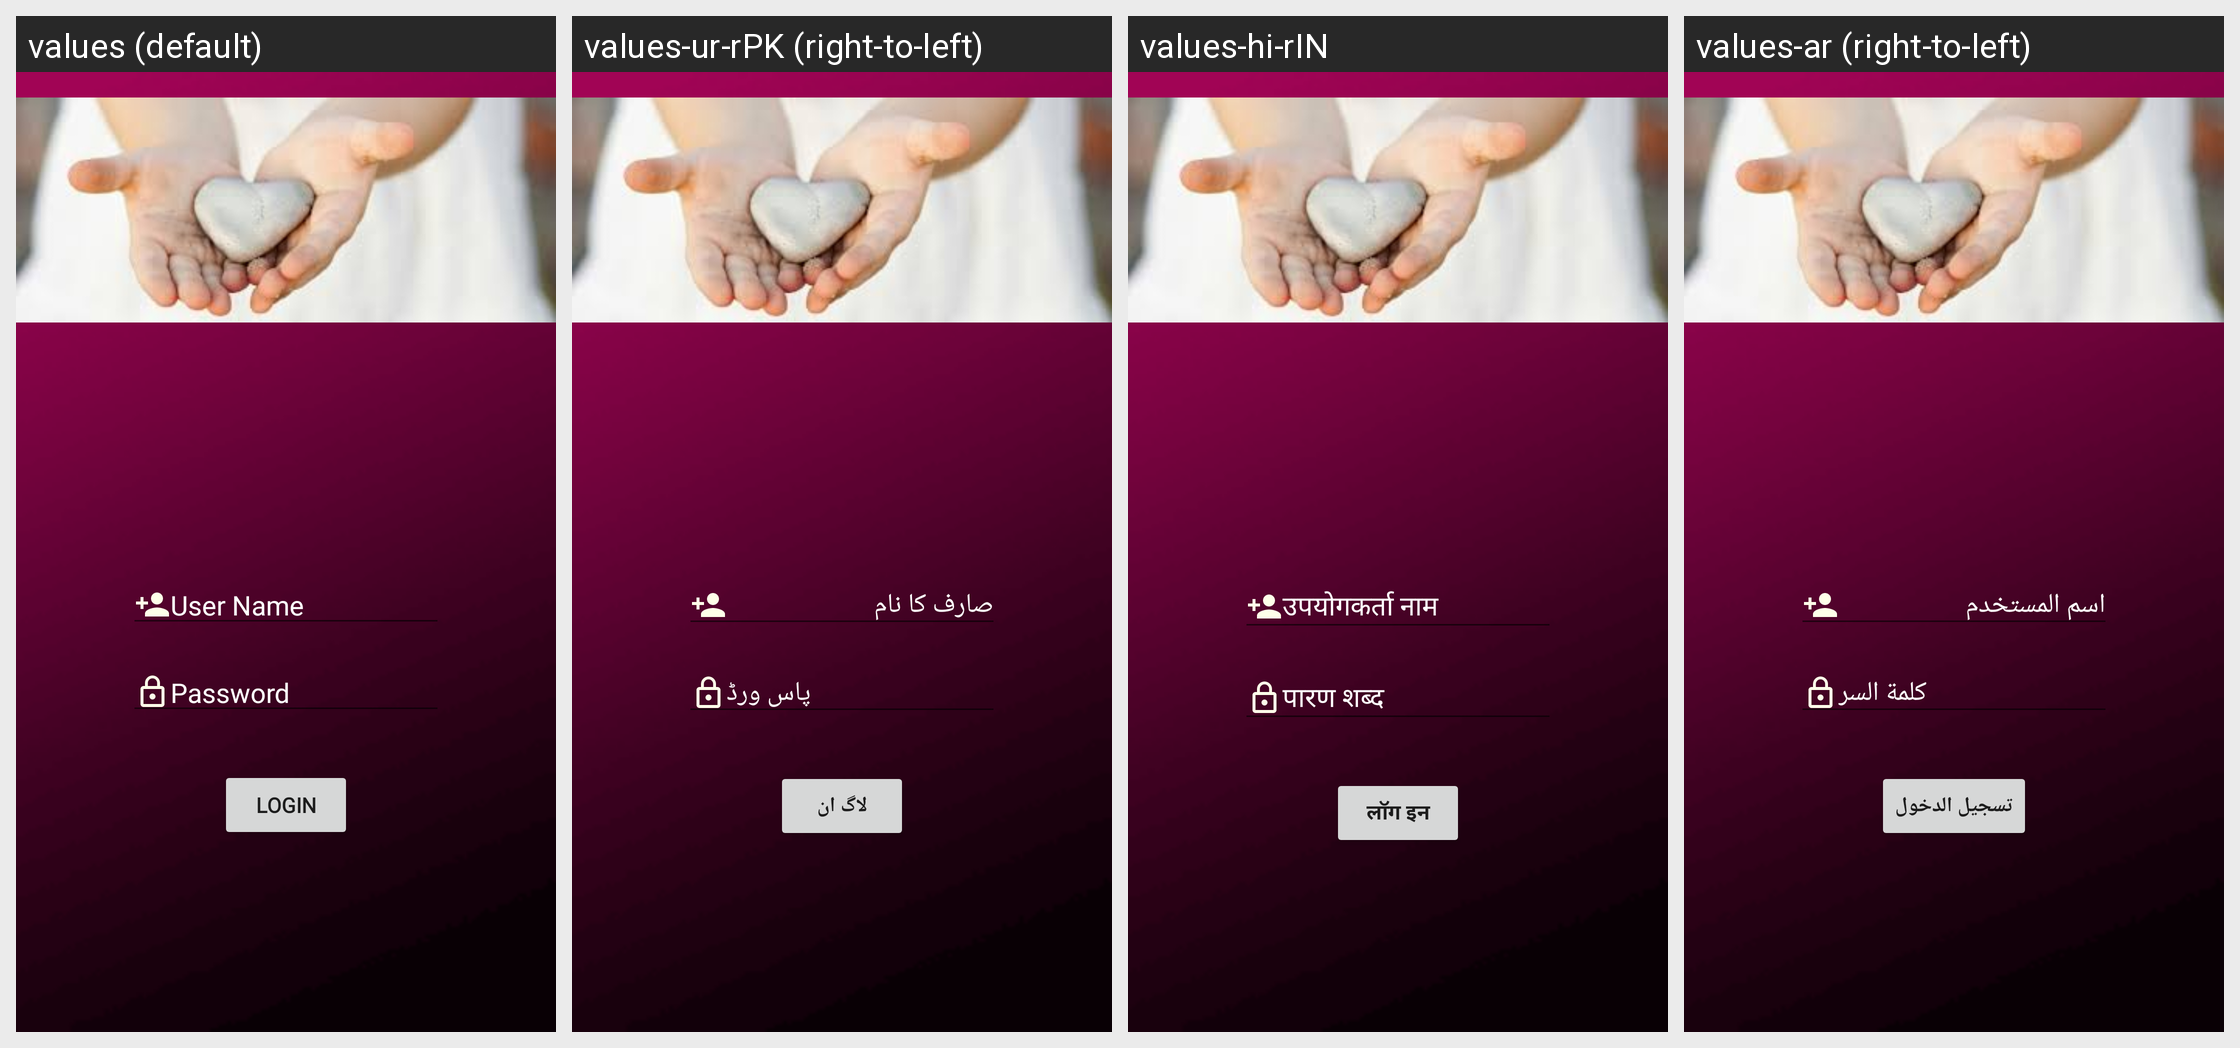

The Android screen above is rendered under several locales of the same app. Produce the string resources it draws, with the default and per-locale values.
Android screen res/layout/activity_login.xml rendered under 4 locales, left to right: values (default), values-ur-rPK (right-to-left), values-hi-rIN, values-ar (right-to-left). Device: Nexus 5 (rendered at 1080×1920; each locale shown at half size, 540×960, under a caption strip naming it); theme Theme.AppCompat.Light.NoActionBar.
Other locales in the repository, not shown: values-es, values-es-rES, values-fr-rCA, values-pl-rPL, values-vi, values-zh-rCN.
Strings drawn on this screen, with the default value and each locale's value (text and hints the layout hard-codes, and strings that could not be matched under every locale, appear in the picture but are not listed):

username
  values: User Name
  values-ur-rPK: صارف کا نام
  values-hi-rIN: उपयोगकर्ता नाम
  values-ar: اسم المستخدم

password
  values: Password
  values-ur-rPK: پاس ورڈ
  values-hi-rIN: पारण शब्द
  values-ar: كلمة السر

login
  values: Login
  values-ur-rPK: لاگ ان
  values-hi-rIN: लॉग इन
  values-ar: تسجيل الدخول
